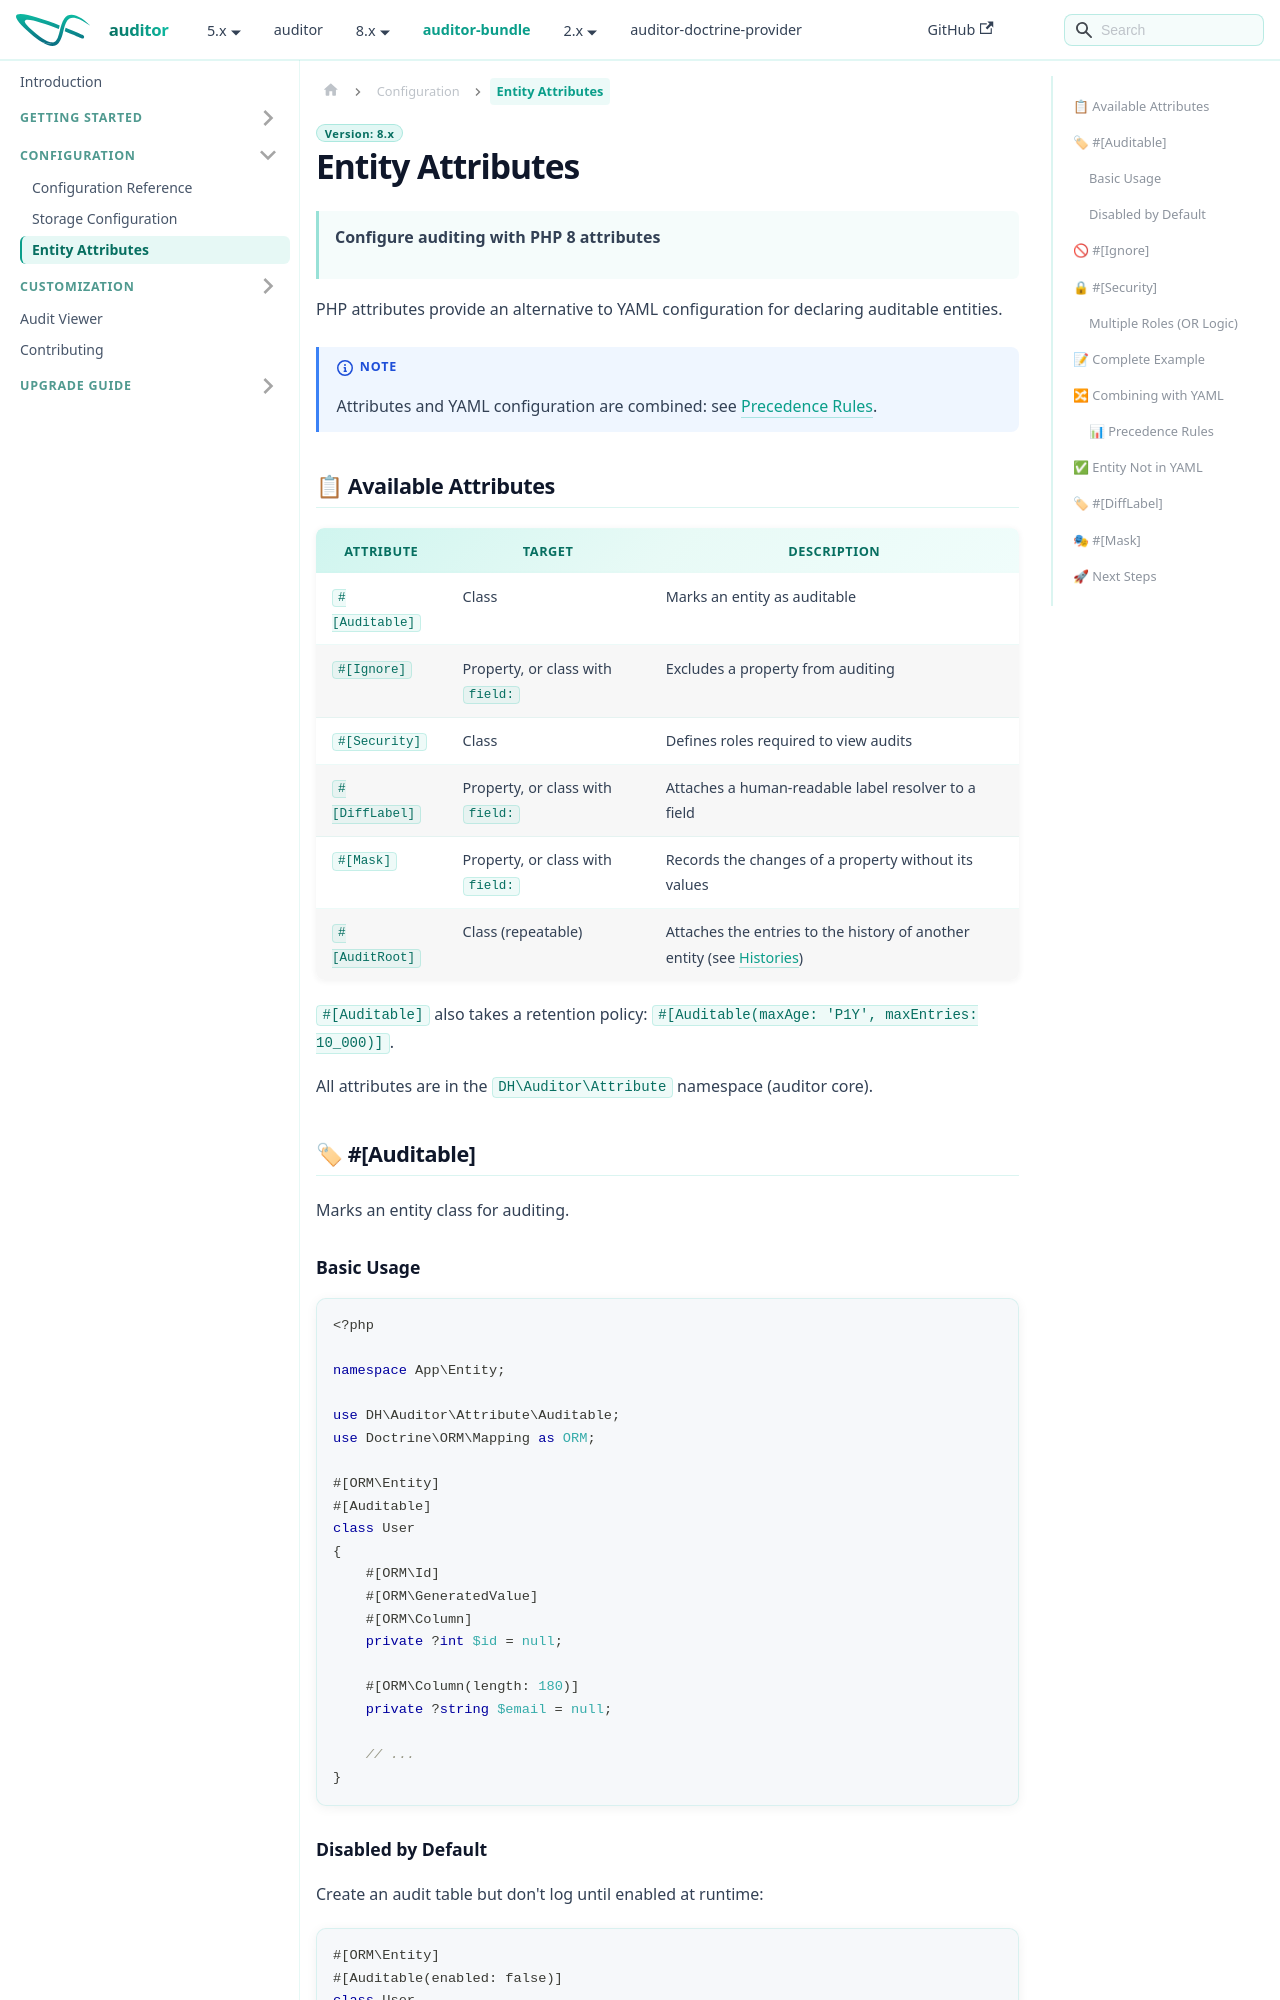

repository: DamienHarper/auditor-docs · page: auditor-bundle/configuration/attributes.html · generator: docusaurus

---
description: "Configure audited Doctrine ORM entities with the #[Auditable], #[Ignore], #[Mask], #[Security], #[DiffLabel] and #[AuditRoot] attributes, combined with YAML."
---

# Entity Attributes

> **Configure auditing with PHP 8 attributes**

PHP attributes provide an alternative to YAML configuration for declaring auditable entities.

> [!NOTE]
> Attributes and YAML configuration are combined: see [Precedence Rules](#-precedence-rules).

## 📋 Available Attributes

| Attribute        | Target   | Description                                      |
|------------------|----------|--------------------------------------------------|
| `#[Auditable]`   | Class    | Marks an entity as auditable                     |
| `#[Ignore]`      | Property, or class with `field:` | Excludes a property from auditing |
| `#[Security]`    | Class    | Defines roles required to view audits            |
| `#[DiffLabel]`   | Property, or class with `field:` | Attaches a human-readable label resolver to a field |
| `#[Mask]`        | Property, or class with `field:` | Records the changes of a property without its values |
| `#[AuditRoot]`   | Class (repeatable) | Attaches the entries to the history of another entity (see [Histories](../customization/histories.md)) |

`#[Auditable]` also takes a retention policy: `#[Auditable(maxAge: 'P1Y', maxEntries: 10_000)]`.

All attributes are in the `DH\Auditor\Attribute` namespace (auditor core).

## 🏷 #[Auditable]

Marks an entity class for auditing.

### Basic Usage

```php
<?php

namespace App\Entity;

use DH\Auditor\Attribute\Auditable;
use Doctrine\ORM\Mapping as ORM;

#[ORM\Entity]
#[Auditable]
class User
{
    #[ORM\Id]
    #[ORM\GeneratedValue]
    #[ORM\Column]
    private ?int $id = null;

    #[ORM\Column(length: 180)]
    private ?string $email = null;
    
    // ...
}
```
